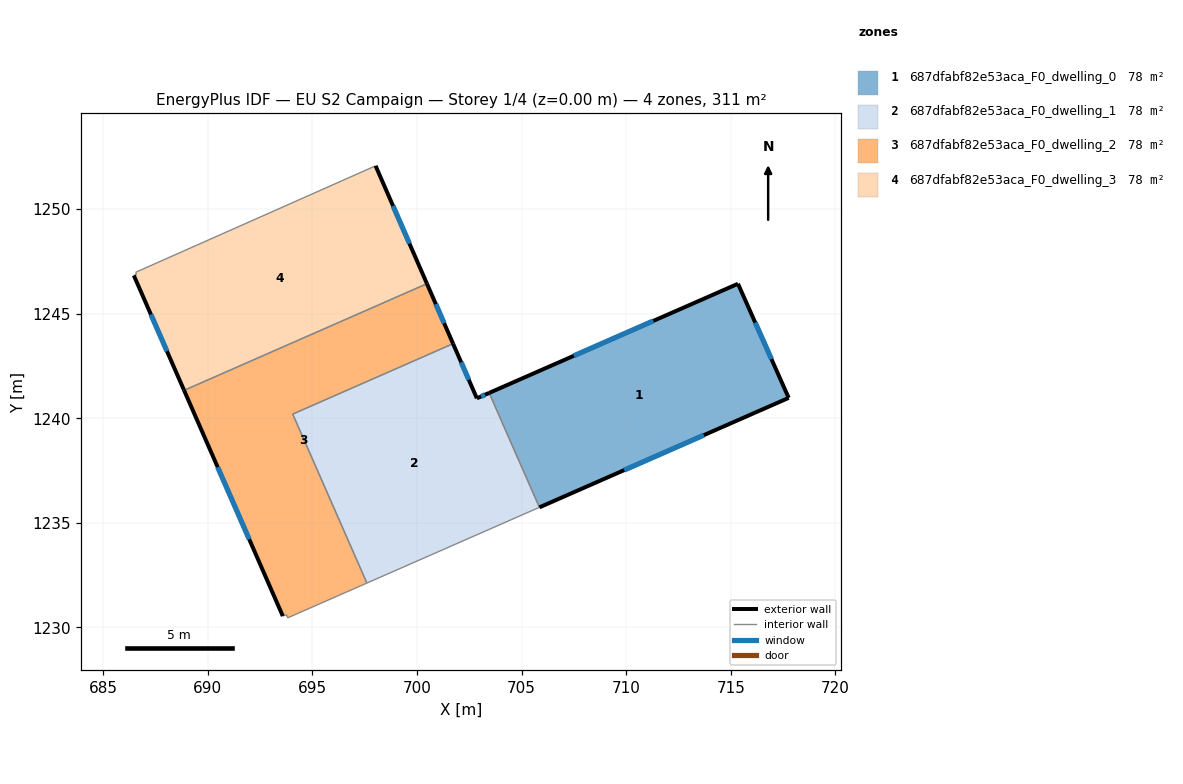
=== STOREY PLAN SPEC (per zone: floor XY polygon, exterior-wall plan segments, windows/doors) ===
zone 1: 687dfabf82e53aca_F0_dwelling_0  (77.6 m²)
  floor: (715.34, 1246.43) (717.77, 1240.98) (705.85, 1235.74) (703.45, 1241.21)
  exterior wall: (717.77, 1240.98) – (715.34, 1246.43)  [6.0 m]
    window: (716.94, 1242.83) – (716.17, 1244.58)  [1.8 m²]
  exterior wall: (705.85, 1235.74) – (717.77, 1240.98)  [13.0 m]
    window: (709.90, 1237.52) – (713.71, 1239.20)  [4.0 m²]
  exterior wall: (715.34, 1246.43) – (703.45, 1241.21)  [13.0 m]
    window: (711.29, 1244.66) – (707.49, 1242.99)  [4.0 m²]
  interior walls: 1
zone 2: 687dfabf82e53aca_F0_dwelling_1  (77.6 m²)
  floor: (703.45, 1241.21) (705.85, 1235.74) (697.60, 1232.12) (694.06, 1240.20) (701.72, 1243.57) (702.86, 1240.96)
  exterior wall: (702.86, 1240.96) – (701.72, 1243.57)  [2.8 m]
    window: (702.47, 1241.84) – (702.11, 1242.68)  [0.9 m²]
  exterior wall: (703.45, 1241.21) – (702.86, 1240.96)  [0.6 m]
    window: (703.25, 1241.13) – (703.06, 1241.04)  [0.2 m²]
  interior walls: 4
zone 3: 687dfabf82e53aca_F0_dwelling_2  (77.6 m²)
  floor: (700.47, 1246.43) (701.72, 1243.57) (694.06, 1240.20) (697.60, 1232.12) (693.81, 1230.46) (693.76, 1230.61) (693.58, 1230.55) (688.86, 1241.34)
  exterior wall: (688.86, 1241.34) – (693.58, 1230.55)  [11.8 m]
    window: (690.47, 1237.67) – (691.98, 1234.22)  [3.6 m²]
  exterior wall: (701.72, 1243.57) – (700.47, 1246.43)  [3.1 m]
    window: (701.30, 1244.54) – (700.90, 1245.46)  [1.0 m²]
  interior walls: 6
zone 4: 687dfabf82e53aca_F0_dwelling_3  (77.6 m²)
  floor: (698.02, 1252.07) (700.47, 1246.43) (688.86, 1241.34) (686.46, 1246.83) (686.59, 1246.87) (686.55, 1246.98)
  exterior wall: (700.47, 1246.43) – (698.02, 1252.07)  [6.1 m]
    window: (699.64, 1248.35) – (698.85, 1250.15)  [1.9 m²]
  exterior wall: (686.46, 1246.83) – (688.86, 1241.34)  [6.0 m]
    window: (687.28, 1244.96) – (688.04, 1243.21)  [1.8 m²]
  interior walls: 4

=== DERIVED (storey summary) ===
Building: EU S2 Campaign
Storey: 1 of 4  (floor level z = 0.00 m)
Storey gross floor area: 310.6 m²
Zones on this storey: 4
  - 687dfabf82e53aca_F0_dwelling_0: floor 77.6 m²; exterior wall 32.0 m (95.9 m²); 3 window(s) 9.8 m²; WWR 10.2%
  - 687dfabf82e53aca_F0_dwelling_1: floor 77.6 m²; exterior wall 3.5 m (10.5 m²); 2 window(s) 1.1 m²; WWR 10.2%
  - 687dfabf82e53aca_F0_dwelling_2: floor 77.6 m²; exterior wall 14.9 m (44.7 m²); 2 window(s) 4.6 m²; WWR 10.2%
  - 687dfabf82e53aca_F0_dwelling_3: floor 77.6 m²; exterior wall 12.1 m (36.4 m²); 2 window(s) 3.7 m²; WWR 10.2%
Zone adjacency (shared interzone walls):
  - 687dfabf82e53aca_F0_dwelling_0 ↔ 687dfabf82e53aca_F0_dwelling_1
  - 687dfabf82e53aca_F0_dwelling_1 ↔ 687dfabf82e53aca_F0_dwelling_2
  - 687dfabf82e53aca_F0_dwelling_2 ↔ 687dfabf82e53aca_F0_dwelling_3